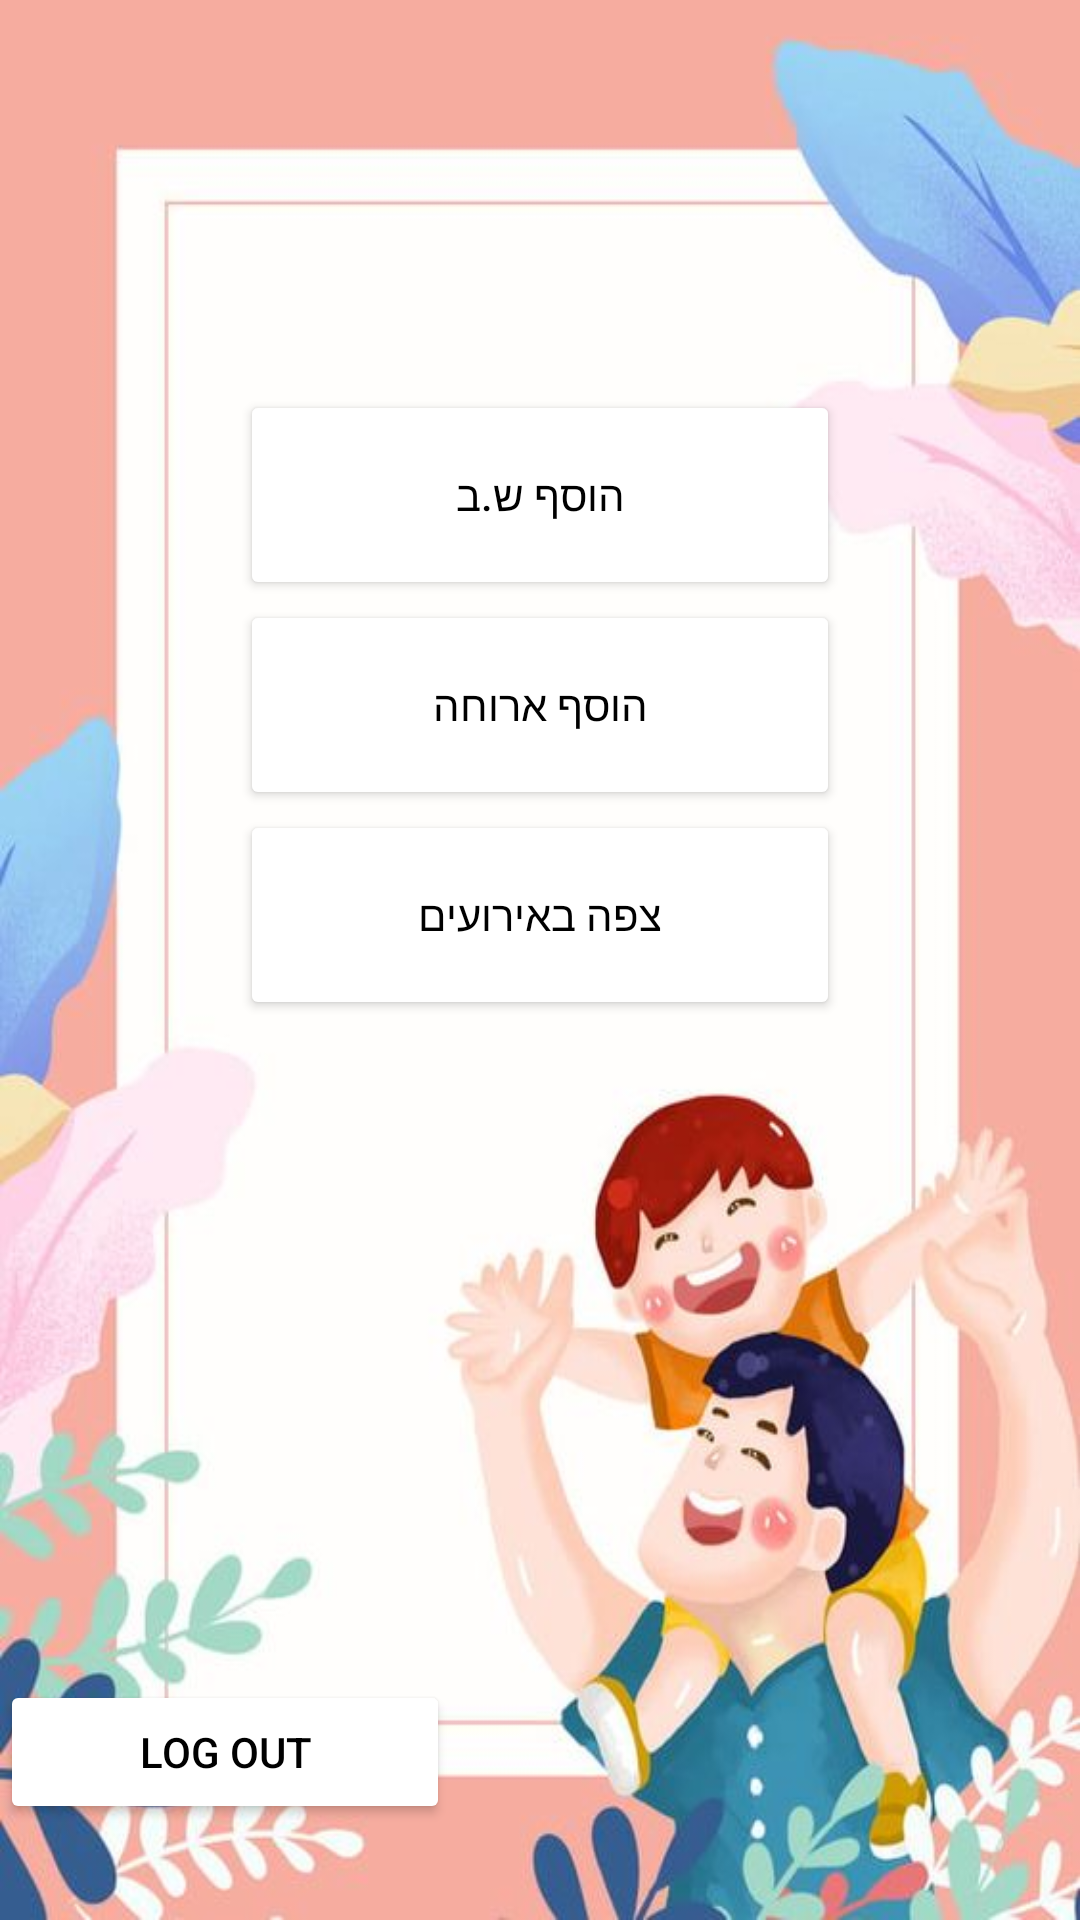

Reconstruct the res/layout file that produces this screen, plus the resources it refers to.
<!-- AndroidManifest.xml: application theme Theme.ParentalControlApp -->
<!-- res/layout/child_landing_screen.xml -->
<?xml version="1.0" encoding="utf-8"?>
<RelativeLayout
    xmlns:android="http://schemas.android.com/apk/res/android"
    android:layout_width="match_parent"
    android:layout_height="match_parent">


    <androidx.coordinatorlayout.widget.CoordinatorLayout
        android:layout_width="match_parent"
        android:layout_height="match_parent"
        android:animateLayoutChanges="true"
        android:background="@drawable/ic_background"
        android:fitsSystemWindows="true" />
    <LinearLayout
        android:layout_width="match_parent"
        android:layout_height="wrap_content"
        android:layout_weight="0.1"
        android:gravity="center"
        android:orientation="vertical"
        android:padding="60dp">

        <Button
            android:id="@+id/CLS_BTN_AddHomeWork"
            android:layout_width="200dp"
            android:layout_height="70dp"
            android:layout_gravity="center"
            android:backgroundTint="@color/white"
            android:textColor="@color/black"
            android:layout_marginTop="70dp"
            android:text="הוסף ש.ב" />
        <Button
            android:id="@+id/CLS_BTN_AddMeals"
            android:layout_width="200dp"
            android:layout_height="70dp"
            android:layout_gravity="center"
            android:text="הוסף ארוחה"
            android:backgroundTint="@color/white"
            android:textColor="@color/black"
            />
        <Button
            android:id="@+id/CLS_BTN_WatchEvents"
            android:layout_width="200dp"
            android:layout_height="70dp"
            android:backgroundTint="@color/white"
            android:textColor="@color/black"
            android:text="צפה באירועים"
            />

    </LinearLayout>
    <LinearLayout
        android:layout_width="150dp"
        android:layout_height="100dp"
        android:layout_marginTop="560dp">


        <Button
            android:id="@+id/CLS_BTN_LogOut"
            android:layout_width="40dp"
            android:layout_height="wrap_content"
            android:layout_weight="1"
            android:text="log out"
            android:backgroundTint="@color/white"
            android:textColor="@color/black"/>
    </LinearLayout>
</RelativeLayout>
<!-- resources referenced by this layout -->
<resources>
  <!-- drawable ic_background: jpg bitmap (drawable, 39900 bytes) -->
  <style name="Theme.ParentalControlApp" parent="Theme.MaterialComponents.Light.NoActionBar">
          
          <item name="colorPrimary">@color/purple_500</item>
          <item name="colorPrimaryVariant">@color/purple_700</item>
          <item name="colorOnPrimary">@color/white</item>
          
          <item name="colorSecondary">@color/teal_200</item>
          <item name="colorSecondaryVariant">@color/teal_700</item>
          <item name="colorOnSecondary">@color/black</item>
          
          <item name="android:statusBarColor" tools:targetApi="l">?attr/colorPrimaryVariant</item>
          
      </style>
  <!-- not gathered from this repository: default colours our renderer supplied (Android Studio template values) -->
  <color name="purple_500">#FF6200EE</color>
  <color name="purple_700">#FF3700B3</color>
  <color name="teal_200">#FF03DAC5</color>
  <color name="teal_700">#FF018786</color>
  <color name="black">#FF000000</color>
  <color name="white">#FFFFFFFF</color>
</resources>
